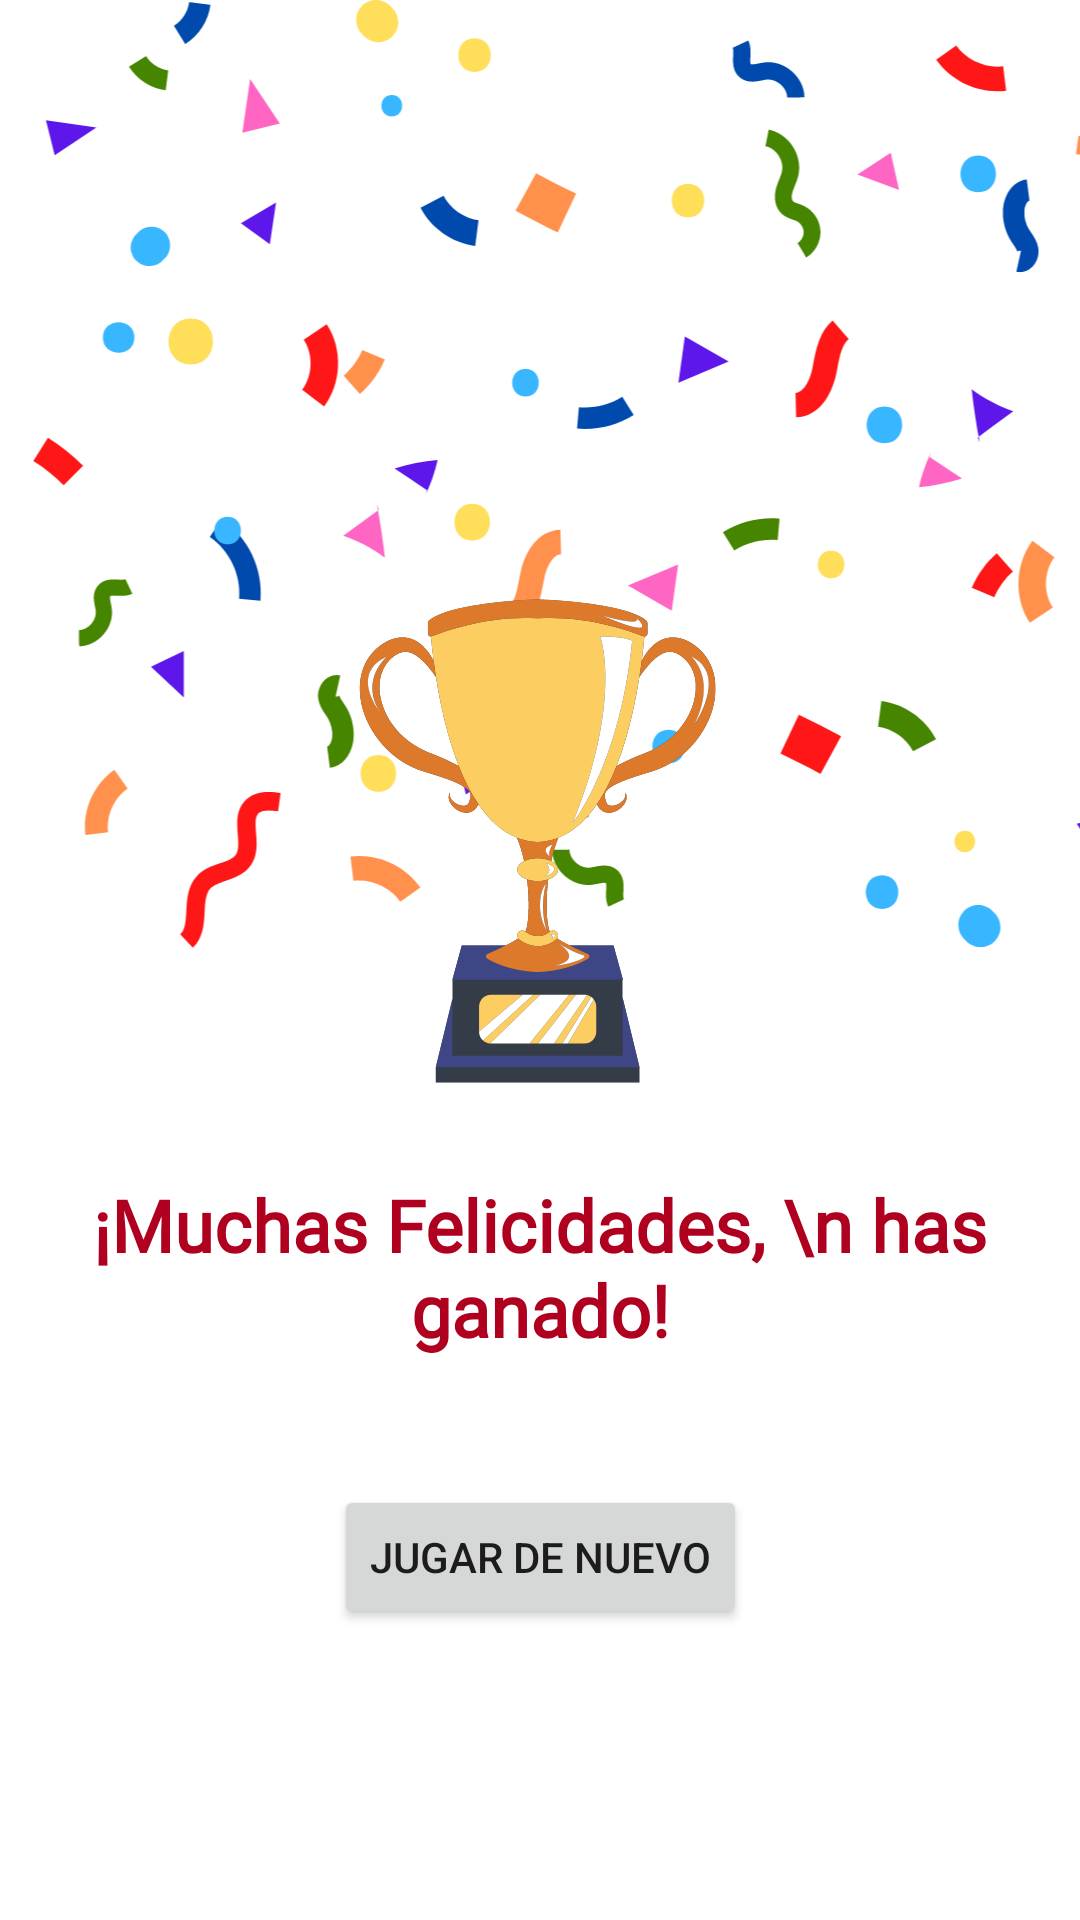

Here is an Android app screen rendered from its layout file. Give the layout XML and the strings, colors and styles it references.
<!-- AndroidManifest.xml: application theme Theme.PiedraPapelTijeras_Youtube -->
<!-- res/layout/activity_ganador.xml -->
<?xml version="1.0" encoding="utf-8"?>
<androidx.constraintlayout.widget.ConstraintLayout xmlns:android="http://schemas.android.com/apk/res/android"
    xmlns:app="http://schemas.android.com/apk/res-auto"
    xmlns:tools="http://schemas.android.com/tools"
    android:layout_width="match_parent"
    android:layout_height="match_parent"
    tools:context=".Ganador">

    <ImageView
        android:id="@+id/imageView3"
        android:layout_width="413dp"
        android:layout_height="392dp"
        app:layout_constraintBottom_toBottomOf="parent"
        app:layout_constraintEnd_toEndOf="parent"
        app:layout_constraintHorizontal_bias="0.0"
        app:layout_constraintStart_toStartOf="parent"
        app:layout_constraintTop_toTopOf="parent"
        app:layout_constraintVertical_bias="0.0"
        app:srcCompat="@drawable/ic_confeti" />

    <ImageView
        android:id="@+id/imageView"
        android:layout_width="276dp"
        android:layout_height="265dp"
        app:layout_constraintBottom_toBottomOf="parent"
        app:layout_constraintEnd_toEndOf="parent"
        app:layout_constraintStart_toStartOf="parent"
        app:layout_constraintTop_toTopOf="parent"
        app:layout_constraintVertical_bias="0.0"
        app:srcCompat="@drawable/ganadorf" />

    <ImageView
        android:id="@+id/imageView2"
        android:layout_width="204dp"
        android:layout_height="262dp"
        app:layout_constraintBottom_toBottomOf="parent"
        app:layout_constraintEnd_toEndOf="parent"
        app:layout_constraintHorizontal_bias="0.497"
        app:layout_constraintStart_toStartOf="parent"
        app:layout_constraintTop_toTopOf="@+id/imageView"
        app:layout_constraintVertical_bias="0.395"
        app:srcCompat="@drawable/ic_trofeo" />

    <TextView
        android:id="@+id/textView"
        android:layout_width="wrap_content"
        android:layout_height="wrap_content"
        android:fontFamily="@font/poppins"
        android:gravity="center"
        android:text="¡Muchas Felicidades, \n has ganado!"
        android:textColor="@color/design_default_color_error"
        android:textSize="24dp"
        android:textStyle="bold"
        app:layout_constraintBottom_toBottomOf="parent"
        app:layout_constraintEnd_toEndOf="parent"
        app:layout_constraintHorizontal_bias="0.496"
        app:layout_constraintStart_toStartOf="parent"
        app:layout_constraintTop_toBottomOf="@+id/imageView3"
        app:layout_constraintVertical_bias="0.0" />

    <Button
        android:id="@+id/button"
        android:layout_width="wrap_content"
        android:layout_height="wrap_content"
        android:text="Jugar de Nuevo"
        app:layout_constraintBottom_toBottomOf="parent"
        app:layout_constraintEnd_toEndOf="parent"
        app:layout_constraintStart_toStartOf="parent"
        app:layout_constraintTop_toBottomOf="@+id/textView"
        app:layout_constraintVertical_bias="0.303" />

</androidx.constraintlayout.widget.ConstraintLayout>
<!-- resources referenced by this layout -->
<resources>
  <!-- drawable ic_confeti: vector/xml drawable (drawable, 20619 chars, omitted) -->
  <!-- drawable ic_trofeo: vector/xml drawable (drawable, 22585 chars, omitted) -->
  <style name="Theme.PiedraPapelTijeras_Youtube" parent="Theme.MaterialComponents.DayNight.DarkActionBar">
          
          <item name="colorPrimary">@color/purple_500</item>
          <item name="colorPrimaryVariant">@color/purple_700</item>
          <item name="colorOnPrimary">@color/white</item>
          
          <item name="colorSecondary">@color/teal_200</item>
          <item name="colorSecondaryVariant">@color/teal_700</item>
          <item name="colorOnSecondary">@color/black</item>
          
          <item name="android:statusBarColor" tools:targetApi="l">?attr/colorPrimaryVariant</item>
          
      </style>
  <!-- not gathered from this repository: default colours our renderer supplied (Android Studio template values) -->
  <color name="purple_500">#FF6200EE</color>
  <color name="purple_700">#FF3700B3</color>
  <color name="teal_200">#FF03DAC5</color>
  <color name="teal_700">#FF018786</color>
  <color name="black">#FF000000</color>
  <color name="white">#FFFFFFFF</color>
</resources>
